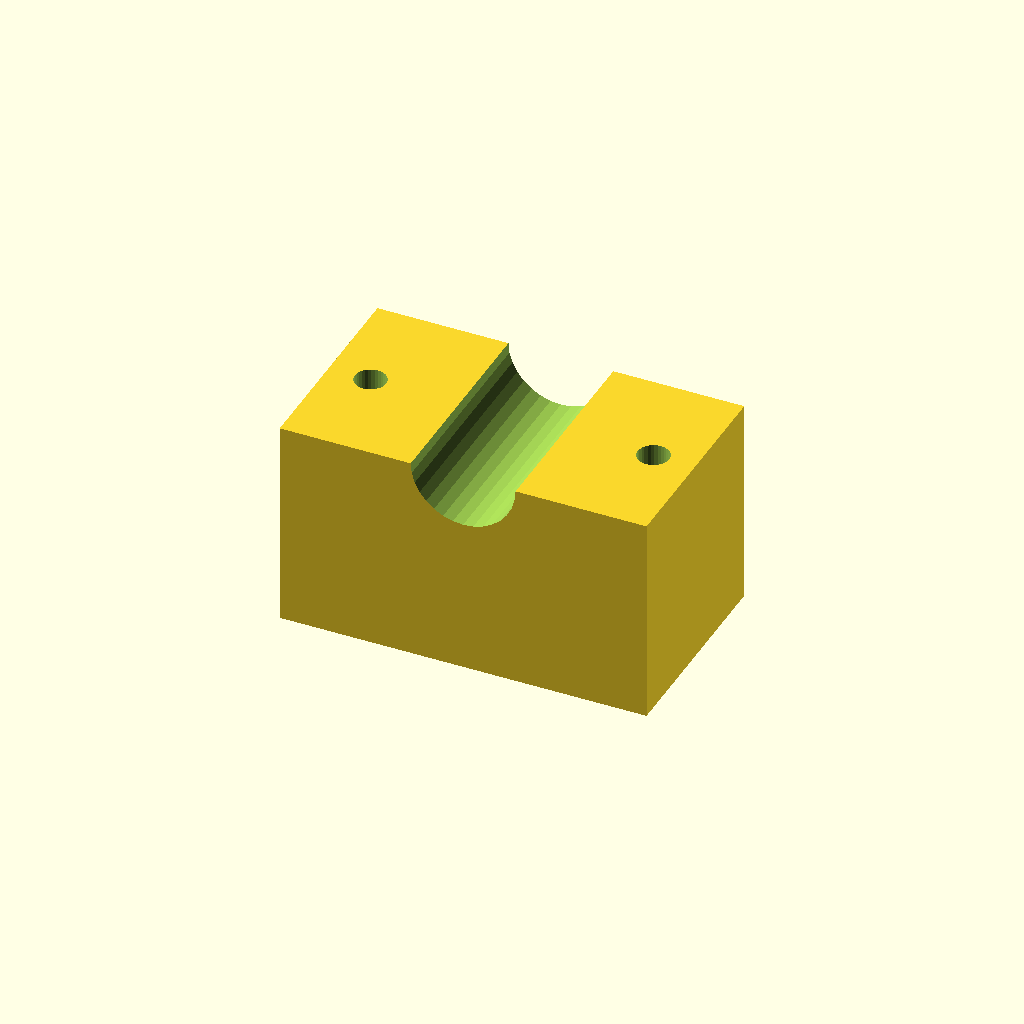
Cell 1 — every parameter at its default value.
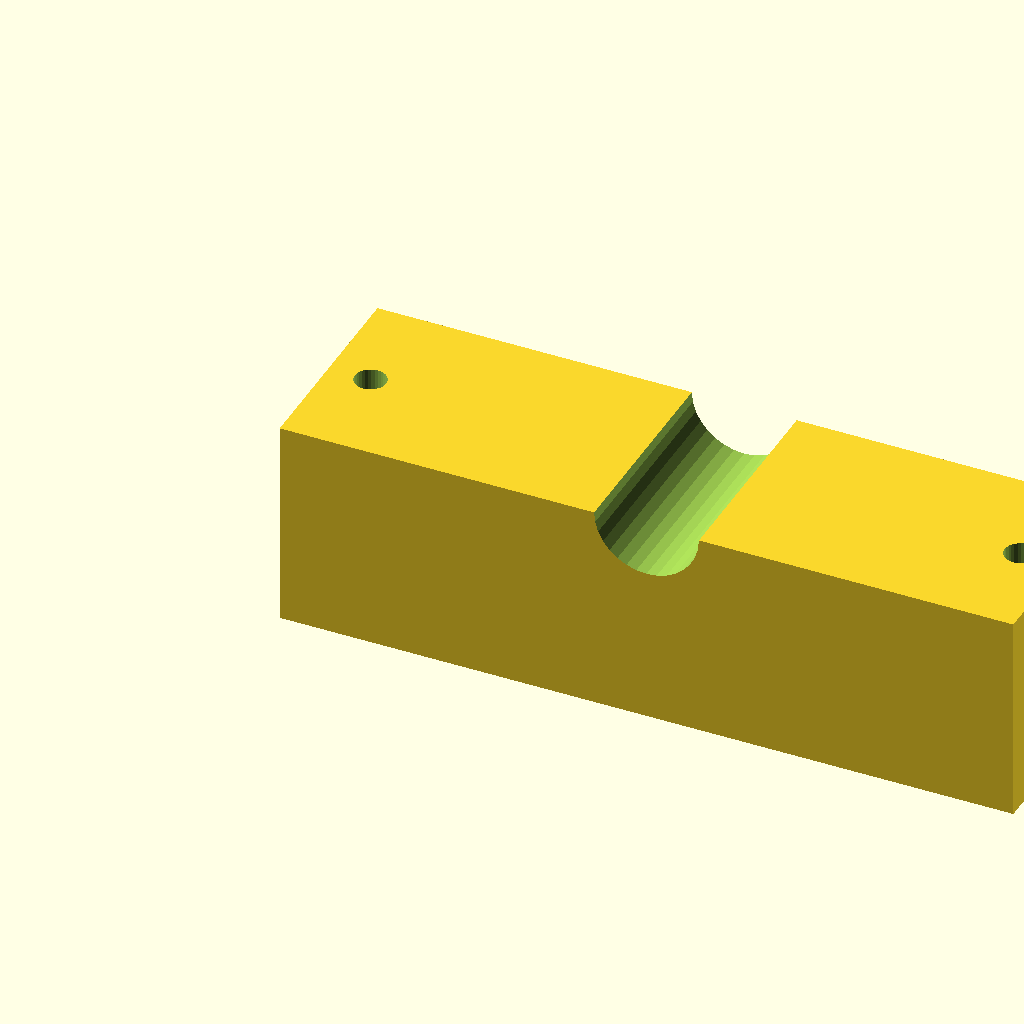
Cell 2: blk_l = 140 (everything else at default).
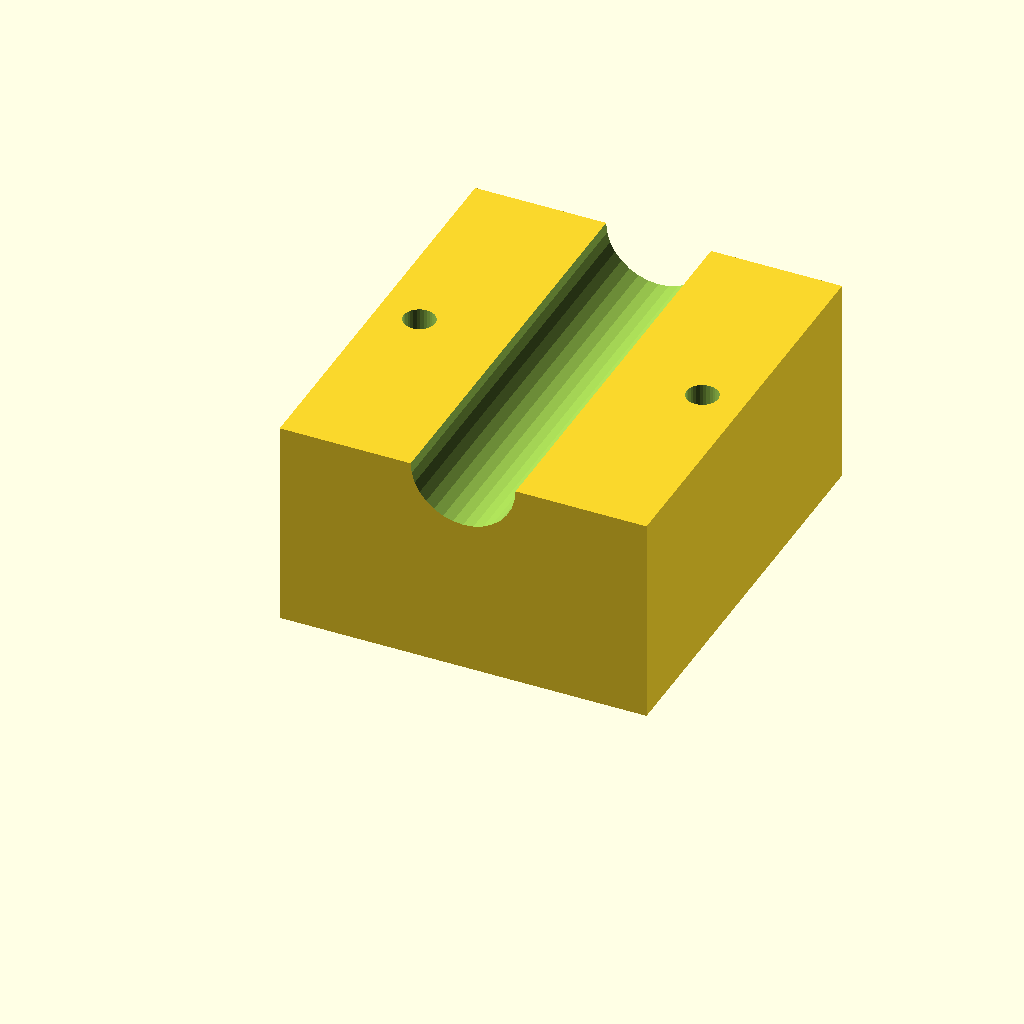
Cell 3: blk_w = 80 (everything else at default).
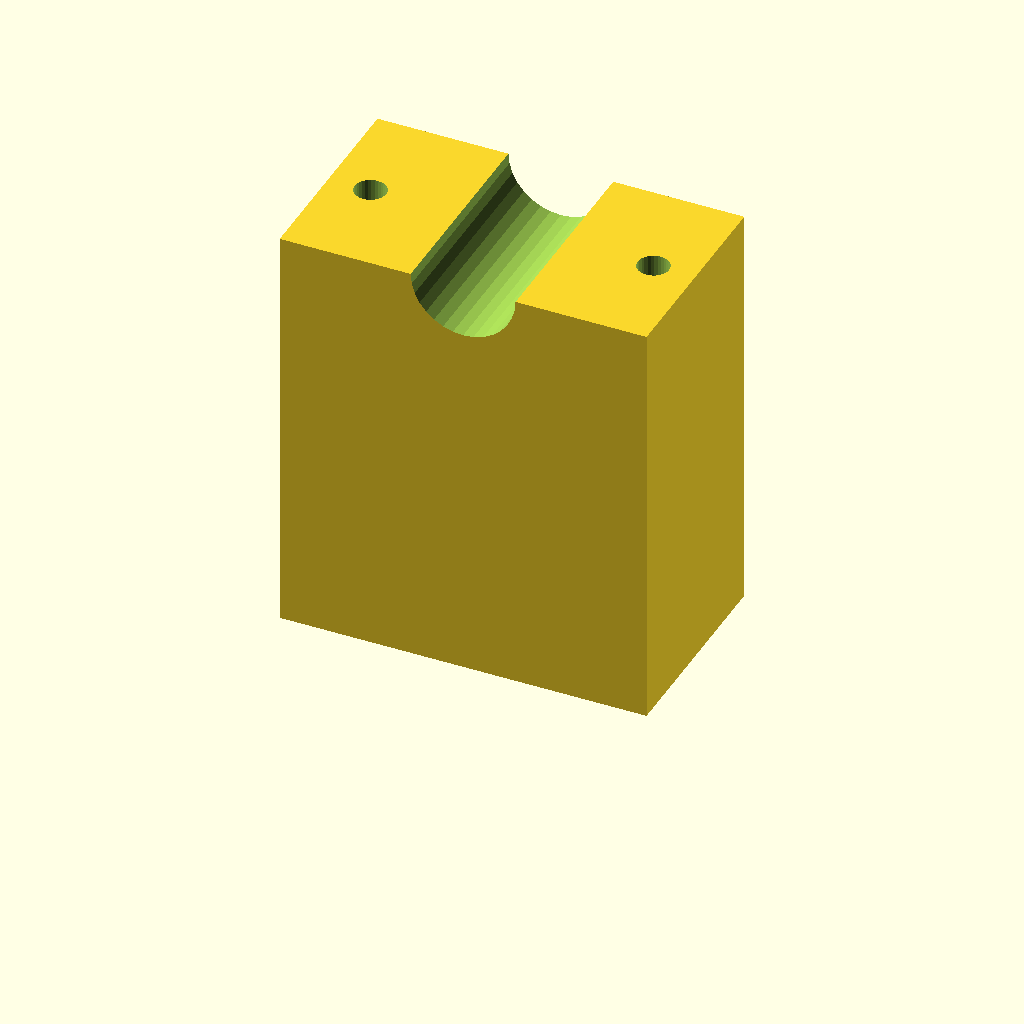
Cell 4 — blk_h set to 80, the other parameters unchanged.
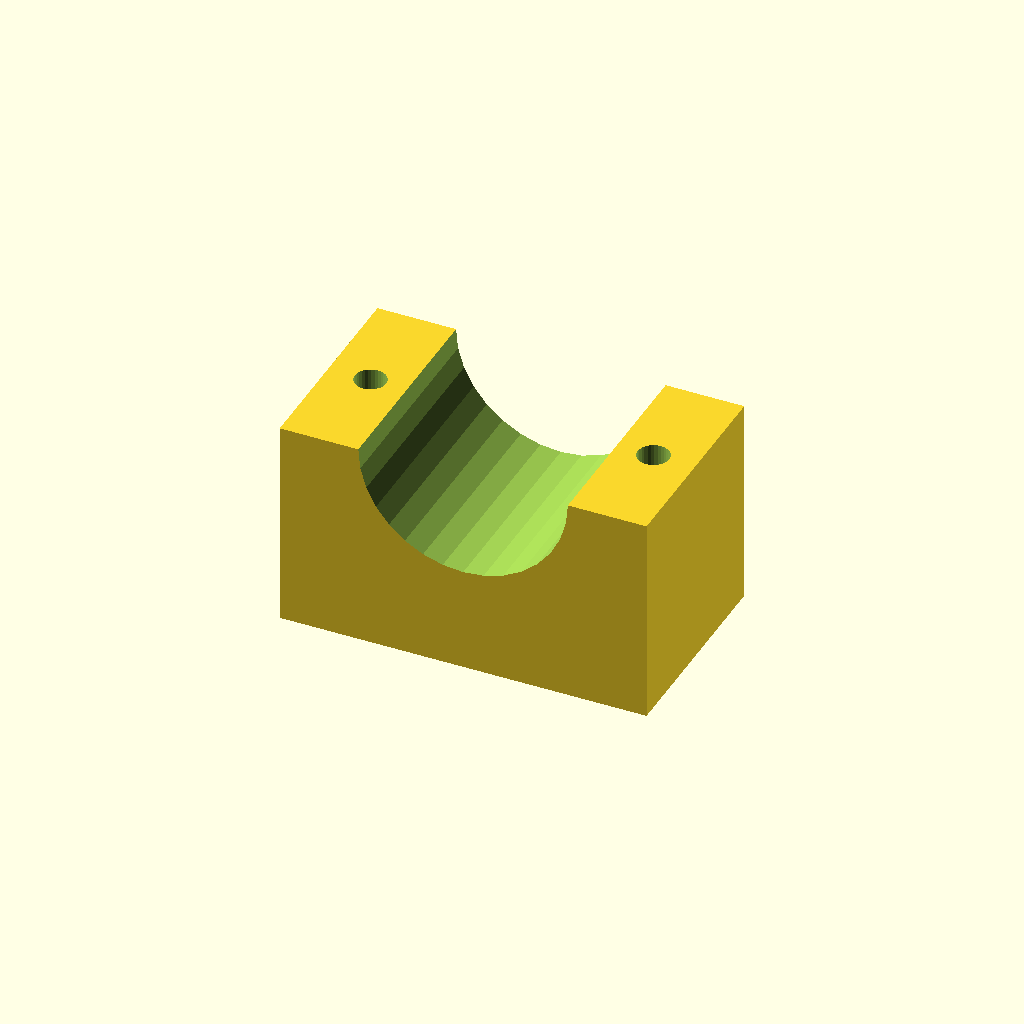
Cell 5 — clamp_r set to 20, the other parameters unchanged.
All cells are drawn from one camera (rotation 55°, 0°, 25°, orthographic, colour scheme Cornfield), so only the parameter changes between them.
Source of the model, optional_data/data/solid3/saddleclamp/part_0092.scad:
$fn = 32;

// ----------------------------------------------------------------------
// Saddle clamp: plain shaft clamp
// ----------------------------------------------------------------------

// --- parameters (mm) ---
blk_l = 70;               // block length, X
blk_w = 40;               // block width, Y
blk_h = 40;               // block height
clamp_r = 10;             // shaft groove radius
hole_r = 3;               // bolt hole radius
hole_m = 8;               // bolt hole margin from the ends

saw_depth = clamp_r + 3;  // saw kerf depth

difference() {
  cube([blk_l, blk_w, blk_h]);
  translate([blk_l / 2, -1, blk_h])
    rotate([-90, 0, 0])
      cylinder(h = blk_w + 2, r = clamp_r);
  for (sx = [0, 1])
    translate([sx ? blk_l - hole_m : hole_m, blk_w / 2, -1])
      cylinder(r = hole_r, h = blk_h + 2);
}
Customizer parameters (derived from the source; name, type, default, range or options):
blk_l: number, default 70
blk_w: number, default 40
blk_h: number, default 40
clamp_r: number, default 10
hole_r: number, default 3
hole_m: number, default 8
